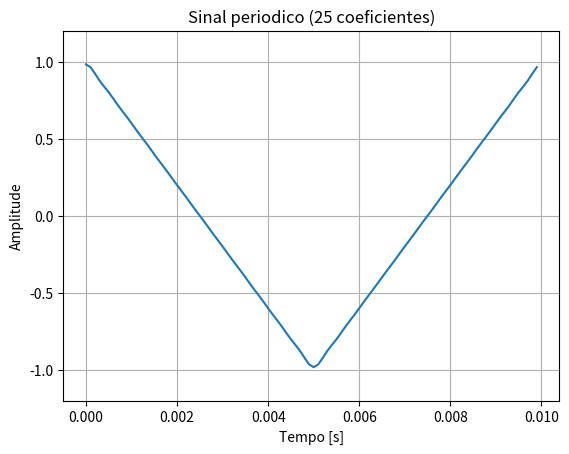
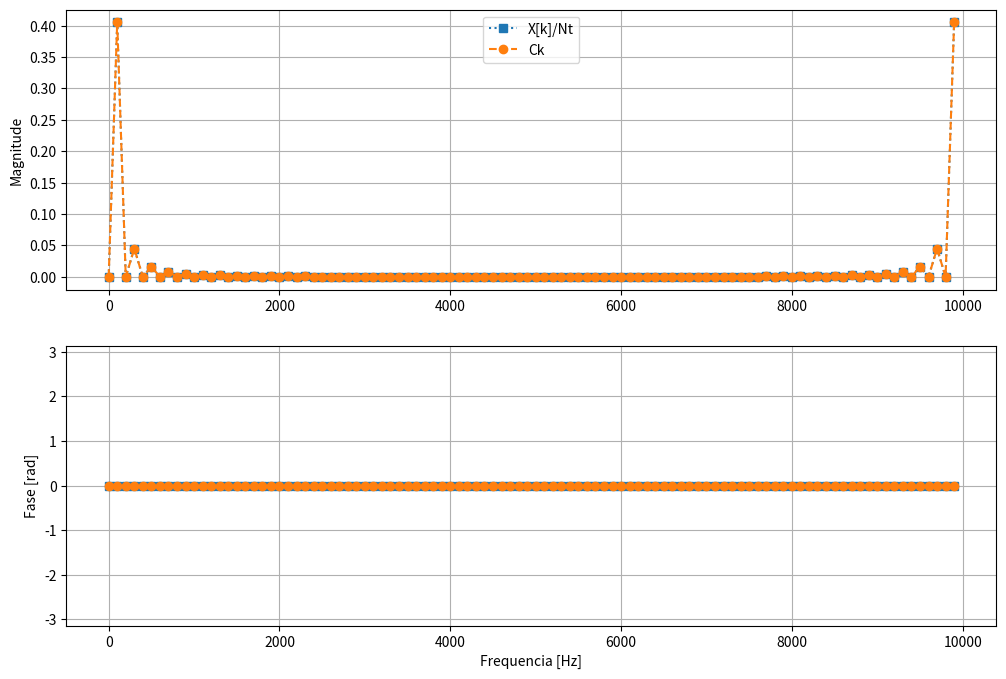

Write Python code to recreate these figures, in order.
# -*- coding: utf-8 -*-
"""
Funcoes e script para calcular os coeficientes da Serie de Fourier de um sinal
atraves da Transformada Discreta de Fourier (DFT).

Para obter os coeficientes da Serie de Fourier diretamente da Transformada
Discreta de Fourier (DFT/FFT), eh necessario analisar exatamente um periodo
inteiro do sinal de interesse:
    - o termo 0 da DFT ira informar o valor da componente DC do sinal;
    - o termo 1 da DFT ira entregar o valor do primeiro harmonico do sinal;
    - o termo 2 da DFT ira entregar o valor do segundo harmonico do sinal;
    - etc.

A Serie de Fourier eh aqui definida na forma:
    
    f(t)    =  sum(n=0 to N-1)     [A[n] * sin(2 * pi * n*f0 * t)]
               + sum(n=0 to N-1)    [B[n] * cos(2 * pi * n*f0 * t)] 
         
            = sum(n=-inf to +inf)   [C[n] * exp(-1j * n * (2*pi*f0) * t)]

onde A[n] e B[n] sao vetores de coeficientes reais da serie de seno e coseno,
e C[n] eh um vetor de coeficientes complexos da serie exponencial.


https://github.com/fchirono/Aulas_PDS_Acustica

Autor:
    Fabio Casagrande Hirono
    Ago 2026
"""


import numpy as np

import matplotlib.pyplot as plt
plt.close("all")


def zera_valores_pequenos(arr, tol=1e-13):
    """Zera valores reais ou imaginarios muito proximos de zero"""
    arr.real[np.abs(arr.real) < tol] = 0
    arr.imag[np.abs(arr.imag) < tol] = 0
    return arr


fs = 10000                          # Frequencia de amostragem [Hz]
dt = 1/fs                           # intervalo de amostragem [s]

f0 = 100.                           # frequencia fundamental [Hz]
T = 1./f0                           # duracao [s]
Nt = int(T*fs)                      # No. de amostras no tempo
t = np.linspace(0, T-dt, Nt)        # vetor de amostras no tempo

K = 25                              # numero de coeficientes da Serie de Fourier



# %% cria coeficientes da serie de cosenos/senos

assert (K-1)*f0 < fs/2, ("Condicao de Nyquist nao esta obedecida! Reduza o numero"
                          + " de coeficientes ou aumente a frequencia de amostragem!")


A_k = np.zeros(K)
B_k = np.zeros(K)

# sinal : ["serra", "triang"]
sinal = "triang"

match sinal:

    # Onda dente de serra    
    case "serra":        
        k = np.arange(1, K)
        B_k[1:] = -2*np.cos(np.pi*k)/(np.pi*k)
    
    # Onda triangular (funcao par)
    case "triang":
        k =np.arange(1, K)
        A_k[1:] = 8 * np.sin(k*np.pi/2)**2 / (np.pi*k)**2


# %% sintetiza sinal no tempo a partir dos coeficientes de Fourier

x = np.zeros(Nt)
for n in range(K):
    x += A_k[n]*np.cos(2*np.pi*n*f0*t) + B_k[n]*np.sin(2*np.pi*n*f0*t)

# calcula coeficientes da serie exponencial
C_k = np.zeros(Nt, dtype='complex')
for n in range(K):
    C_k[n] += A_k[n]/2 - 1j*B_k[n]/2
    C_k[-n] += A_k[n]/2 + 1j*B_k[n]/2
       

# --------------------------------------------------------------

plt.figure()
plt.plot(t, x)
plt.grid()
plt.xlabel("Tempo [s]")
plt.ylabel("Amplitude")
plt.title(f"Sinal periodico ({K} coeficientes)")
plt.ylim([-1.2, 1.2])

# %% calcula DFT do sinal

df = fs/Nt

Xf = np.fft.fft(x)

Xf = zera_valores_pequenos(Xf)
C_k = zera_valores_pequenos(C_k)

f = np.linspace(0, fs-df, Nt)

plt.figure(figsize=(12, 8))

plt.subplot(211)
plt.plot(f, np.abs(Xf/Nt), ':s', label='X[k]/Nt')
plt.plot(f, np.abs(C_k), '--o', label='Ck')
plt.grid()
plt.ylabel("Magnitude")
plt.legend()

plt.subplot(212)
plt.plot(f, np.angle(Xf/Nt), ':s')
plt.plot(f, np.angle(C_k), '--o')
plt.ylim([-np.pi, np.pi])
plt.grid()
plt.ylabel("Fase [rad]")
plt.xlabel("Frequencia [Hz]")
